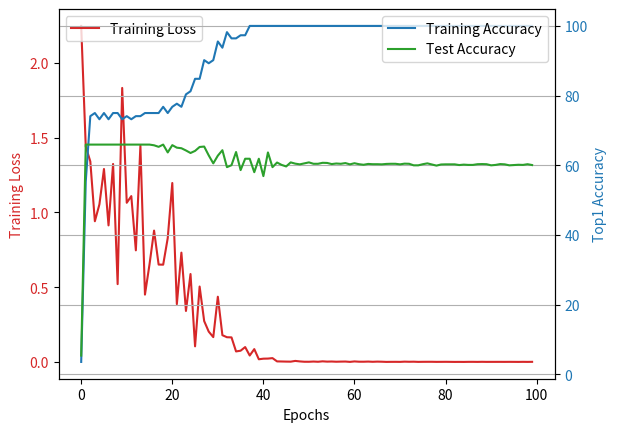
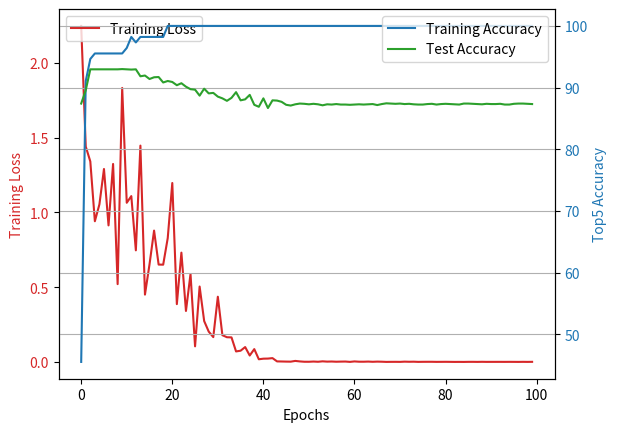
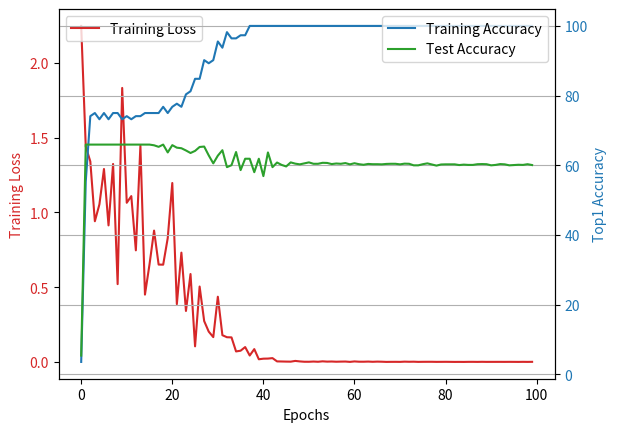

These charts were generated, in order, by the following Python code:
import re
import matplotlib.pyplot as plt

# Your original string containing loss values
# ResNet18 Supervised
original_str = """
Epoch 1/100, Loss: 2.2463605403900146, Top1 Train Accuracy: 3.5714287757873535, Top5 Train Accuracy: 45.53571701049805             
Top1 Test Accuracy: 5.388017654418945, Top5 Test Accuracy: 87.41455078125                                                          
                                                                                                                                   
Epoch 2/100, Loss: 1.4398335218429565, Top1 Train Accuracy: 55.357147216796875, Top5 Train Accuracy: 91.0714340209961              
Top1 Test Accuracy: 65.94290161132812, Top5 Test Accuracy: 89.58584594726562                                                       
                                                                                                                                   
Epoch 3/100, Loss: 1.340375304222107, Top1 Train Accuracy: 74.10714721679688, Top5 Train Accuracy: 94.64286041259766               
Top1 Test Accuracy: 65.94290161132812, Top5 Test Accuracy: 92.96340942382812                                                       
                                                                                                                                   
Epoch 4/100, Loss: 0.9405054450035095, Top1 Train Accuracy: 75.0, Top5 Train Accuracy: 95.53572082519531                           
Top1 Test Accuracy: 65.94290161132812, Top5 Test Accuracy: 92.96340942382812                                                       
                                                                                                                                   
Epoch 5/100, Loss: 1.0535422563552856, Top1 Train Accuracy: 73.21428680419922, Top5 Train Accuracy: 95.53572082519531              
Top1 Test Accuracy: 65.94290161132812, Top5 Test Accuracy: 92.96340942382812                                                       
                                                                                                                                   
Epoch 6/100, Loss: 1.2898856401443481, Top1 Train Accuracy: 75.0, Top5 Train Accuracy: 95.53572082519531                           
Top1 Test Accuracy: 65.94290161132812, Top5 Test Accuracy: 92.96340942382812                                                       
                                                                                                                                   
Epoch 7/100, Loss: 0.912884533405304, Top1 Train Accuracy: 73.21428680419922, Top5 Train Accuracy: 95.53572082519531               
Top1 Test Accuracy: 65.94290161132812, Top5 Test Accuracy: 92.96340942382812                                                       
                                                                                                                                   
Epoch 8/100, Loss: 1.3236007690429688, Top1 Train Accuracy: 75.0, Top5 Train Accuracy: 95.53572082519531                           
Top1 Test Accuracy: 65.94290161132812, Top5 Test Accuracy: 92.96340942382812                                                       
                                                                                                                                   
Epoch 9/100, Loss: 0.5202780961990356, Top1 Train Accuracy: 75.0, Top5 Train Accuracy: 95.53572082519531                           
Top1 Test Accuracy: 65.94290161132812, Top5 Test Accuracy: 92.96340942382812                                                       
                                                                                                                                   
Epoch 10/100, Loss: 1.8317428827285767, Top1 Train Accuracy: 73.21428680419922, Top5 Train Accuracy: 95.53572082519531             
Top1 Test Accuracy: 65.94290161132812, Top5 Test Accuracy: 93.00361633300781                                                       
                                                                                                                                   
Epoch 11/100, Loss: 1.0641237497329712, Top1 Train Accuracy: 74.10714721679688, Top5 Train Accuracy: 96.42857360839844             
Top1 Test Accuracy: 65.94290161132812, Top5 Test Accuracy: 92.96340942382812                                                       
                                                                                                                                   
Epoch 12/100, Loss: 1.1086777448654175, Top1 Train Accuracy: 73.21428680419922, Top5 Train Accuracy: 98.21428680419922             
Top1 Test Accuracy: 65.94290161132812, Top5 Test Accuracy: 92.92320251464844                                                       
                                                                                                                                   
Epoch 13/100, Loss: 0.7460862398147583, Top1 Train Accuracy: 74.10714721679688, Top5 Train Accuracy: 97.3214340209961              
Top1 Test Accuracy: 65.94290161132812, Top5 Test Accuracy: 92.96340942382812                                                       
                                                                                                                                   
Epoch 14/100, Loss: 1.4462063312530518, Top1 Train Accuracy: 74.10714721679688, Top5 Train Accuracy: 98.21428680419922             
Top1 Test Accuracy: 65.94290161132812, Top5 Test Accuracy: 91.83755493164062                                                       
                                                                                                                                   
Epoch 15/100, Loss: 0.450213223695755, Top1 Train Accuracy: 75.0, Top5 Train Accuracy: 98.21428680419922                           
Top1 Test Accuracy: 65.94290161132812, Top5 Test Accuracy: 91.95818328857422                                                       
                                                                                                                                   
Epoch 16/100, Loss: 0.6527409553527832, Top1 Train Accuracy: 75.0, Top5 Train Accuracy: 98.21428680419922                          
Top1 Test Accuracy: 65.94290161132812, Top5 Test Accuracy: 91.39525604248047

Epoch 17/100, Loss: 0.8780703544616699, Top1 Train Accuracy: 75.0, Top5 Train Accuracy: 98.21428680419922                [215/1832]
Top1 Test Accuracy: 65.74185943603516, Top5 Test Accuracy: 91.67671966552734

Epoch 18/100, Loss: 0.6510042548179626, Top1 Train Accuracy: 75.0, Top5 Train Accuracy: 98.21428680419922
Top1 Test Accuracy: 65.299560546875, Top5 Test Accuracy: 91.71692657470703

Epoch 19/100, Loss: 0.6503241062164307, Top1 Train Accuracy: 76.78572082519531, Top5 Train Accuracy: 98.21428680419922
Top1 Test Accuracy: 65.94290161132812, Top5 Test Accuracy: 90.83232879638672

Epoch 20/100, Loss: 0.8280888199806213, Top1 Train Accuracy: 75.0, Top5 Train Accuracy: 100.00000762939453
Top1 Test Accuracy: 63.691192626953125, Top5 Test Accuracy: 91.07357788085938

Epoch 21/100, Loss: 1.1962708234786987, Top1 Train Accuracy: 76.78572082519531, Top5 Train Accuracy: 100.00000762939453
Top1 Test Accuracy: 65.78206634521484, Top5 Test Accuracy: 90.9127426147461

Epoch 22/100, Loss: 0.38647130131721497, Top1 Train Accuracy: 77.67857360839844, Top5 Train Accuracy: 100.00000762939453
Top1 Test Accuracy: 65.05830383300781, Top5 Test Accuracy: 90.39002990722656

Epoch 23/100, Loss: 0.7307423949241638, Top1 Train Accuracy: 76.78572082519531, Top5 Train Accuracy: 100.00000762939453
Top1 Test Accuracy: 64.89746856689453, Top5 Test Accuracy: 90.71170043945312

Epoch 24/100, Loss: 0.3408510386943817, Top1 Train Accuracy: 80.35714721679688, Top5 Train Accuracy: 100.00000762939453
Top1 Test Accuracy: 64.25411987304688, Top5 Test Accuracy: 90.14877319335938

Epoch 25/100, Loss: 0.5877906680107117, Top1 Train Accuracy: 81.25, Top5 Train Accuracy: 100.00000762939453
Top1 Test Accuracy: 63.530357360839844, Top5 Test Accuracy: 89.7466812133789

Epoch 26/100, Loss: 0.1043480932712555, Top1 Train Accuracy: 84.8214340209961, Top5 Train Accuracy: 100.00000762939453
Top1 Test Accuracy: 64.13349151611328, Top5 Test Accuracy: 89.666259765625

Epoch 27/100, Loss: 0.5041425228118896, Top1 Train Accuracy: 84.8214340209961, Top5 Train Accuracy: 100.00000762939453
Top1 Test Accuracy: 65.25934600830078, Top5 Test Accuracy: 88.70124816894531

Epoch 28/100, Loss: 0.27332648634910583, Top1 Train Accuracy: 90.17857360839844, Top5 Train Accuracy: 100.00000762939453
Top1 Test Accuracy: 65.37997436523438, Top5 Test Accuracy: 89.82710266113281

Epoch 29/100, Loss: 0.20284412801265717, Top1 Train Accuracy: 89.28572082519531, Top5 Train Accuracy: 100.00000762939453
Top1 Test Accuracy: 62.8468017578125, Top5 Test Accuracy: 89.06312561035156

Epoch 30/100, Loss: 0.16600185632705688, Top1 Train Accuracy: 90.17857360839844, Top5 Train Accuracy: 100.00000762939453
Top1 Test Accuracy: 60.55488586425781, Top5 Test Accuracy: 89.14354705810547

Epoch 31/100, Loss: 0.4359995424747467, Top1 Train Accuracy: 95.53572082519531, Top5 Train Accuracy: 100.00000762939453
Top1 Test Accuracy: 62.76638412475586, Top5 Test Accuracy: 88.5404052734375

Epoch 32/100, Loss: 0.1789553165435791, Top1 Train Accuracy: 93.75000762939453, Top5 Train Accuracy: 100.00000762939453
Top1 Test Accuracy: 64.33454132080078, Top5 Test Accuracy: 88.25894165039062

Epoch 33/100, Loss: 0.1652866005897522, Top1 Train Accuracy: 98.21428680419922, Top5 Train Accuracy: 100.00000762939453
Top1 Test Accuracy: 59.46923828125, Top5 Test Accuracy: 87.85685729980469

Epoch 34/100, Loss: 0.16415974497795105, Top1 Train Accuracy: 96.42857360839844, Top5 Train Accuracy: 100.00000762939453           
Top1 Test Accuracy: 60.03216552734375, Top5 Test Accuracy: 88.33936309814453                                                       

Epoch 35/100, Loss: 0.07033107429742813, Top1 Train Accuracy: 96.42857360839844, Top5 Train Accuracy: 100.00000762939453
Top1 Test Accuracy: 63.81182098388672, Top5 Test Accuracy: 89.26417541503906

Epoch 36/100, Loss: 0.07522221654653549, Top1 Train Accuracy: 97.3214340209961, Top5 Train Accuracy: 100.00000762939453
Top1 Test Accuracy: 58.624847412109375, Top5 Test Accuracy: 87.93727111816406

Epoch 37/100, Loss: 0.09956879913806915, Top1 Train Accuracy: 97.3214340209961, Top5 Train Accuracy: 100.00000762939453
Top1 Test Accuracy: 61.88178634643555, Top5 Test Accuracy: 88.09810638427734

Epoch 38/100, Loss: 0.04304195195436478, Top1 Train Accuracy: 100.00000762939453, Top5 Train Accuracy: 100.00000762939453
Top1 Test Accuracy: 61.88178634643555, Top5 Test Accuracy: 88.82186889648438

Epoch 39/100, Loss: 0.08586350828409195, Top1 Train Accuracy: 100.00000762939453, Top5 Train Accuracy: 100.00000762939453
Top1 Test Accuracy: 58.02171325683594, Top5 Test Accuracy: 87.21350860595703

Epoch 40/100, Loss: 0.01794620230793953, Top1 Train Accuracy: 100.00000762939453, Top5 Train Accuracy: 100.00000762939453
Top1 Test Accuracy: 61.88178634643555, Top5 Test Accuracy: 86.89183807373047

Epoch 41/100, Loss: 0.0218662116676569, Top1 Train Accuracy: 100.00000762939453, Top5 Train Accuracy: 100.00000762939453
Top1 Test Accuracy: 56.89585876464844, Top5 Test Accuracy: 88.25894165039062

Epoch 42/100, Loss: 0.022544337436556816, Top1 Train Accuracy: 100.00000762939453, Top5 Train Accuracy: 100.00000762939453
Top1 Test Accuracy: 63.691192626953125, Top5 Test Accuracy: 86.69078826904297

Epoch 43/100, Loss: 0.02556169405579567, Top1 Train Accuracy: 100.00000762939453, Top5 Train Accuracy: 100.00000762939453
Top1 Test Accuracy: 59.46923828125, Top5 Test Accuracy: 87.93727111816406

Epoch 44/100, Loss: 0.0037674836348742247, Top1 Train Accuracy: 100.00000762939453, Top5 Train Accuracy: 100.00000762939453
Top1 Test Accuracy: 60.796138763427734, Top5 Test Accuracy: 87.89706420898438

Epoch 45/100, Loss: 0.0031215581111609936, Top1 Train Accuracy: 100.00000762939453, Top5 Train Accuracy: 100.00000762939453
Top1 Test Accuracy: 60.11258316040039, Top5 Test Accuracy: 87.69601440429688

Epoch 46/100, Loss: 0.0023825836833566427, Top1 Train Accuracy: 100.00000762939453, Top5 Train Accuracy: 100.00000762939453
Top1 Test Accuracy: 59.670284271240234, Top5 Test Accuracy: 87.21350860595703

Epoch 47/100, Loss: 0.0019636042416095734, Top1 Train Accuracy: 100.00000762939453, Top5 Train Accuracy: 100.00000762939453
Top1 Test Accuracy: 60.83634948730469, Top5 Test Accuracy: 87.09288024902344

Epoch 48/100, Loss: 0.00692580034956336, Top1 Train Accuracy: 100.00000762939453, Top5 Train Accuracy: 100.00000762939453
Top1 Test Accuracy: 60.47446823120117, Top5 Test Accuracy: 87.29393005371094

Epoch 49/100, Loss: 0.003568540560081601, Top1 Train Accuracy: 100.00000762939453, Top5 Train Accuracy: 100.00000762939453
Top1 Test Accuracy: 60.27342224121094, Top5 Test Accuracy: 87.41455078125

Epoch 50/100, Loss: 0.0013970196014270186, Top1 Train Accuracy: 100.00000762939453, Top5 Train Accuracy: 100.00000762939453
Top1 Test Accuracy: 60.55488586425781, Top5 Test Accuracy: 87.37434387207031

Epoch 51/100, Loss: 0.0012720816303044558, Top1 Train Accuracy: 100.00000762939453, Top5 Train Accuracy: 100.00000762939453
Top1 Test Accuracy: 60.83634948730469, Top5 Test Accuracy: 87.29393005371094

Epoch 52/100, Loss: 0.002725078957155347, Top1 Train Accuracy: 100.00000762939453, Top5 Train Accuracy: 100.00000762939453
Top1 Test Accuracy: 60.43425750732422, Top5 Test Accuracy: 87.37434387207031

Epoch 53/100, Loss: 0.001270015025511384, Top1 Train Accuracy: 100.00000762939453, Top5 Train Accuracy: 100.00000762939453
Top1 Test Accuracy: 60.43425750732422, Top5 Test Accuracy: 87.29393005371094

Epoch 54/100, Loss: 0.0041397446766495705, Top1 Train Accuracy: 100.00000762939453, Top5 Train Accuracy: 100.00000762939453
Top1 Test Accuracy: 60.715721130371094, Top5 Test Accuracy: 87.13308715820312

Epoch 55/100, Loss: 0.002182489028200507, Top1 Train Accuracy: 100.00000762939453, Top5 Train Accuracy: 100.00000762939453
Top1 Test Accuracy: 60.67551040649414, Top5 Test Accuracy: 87.29393005371094

Epoch 56/100, Loss: 0.0029025771655142307, Top1 Train Accuracy: 100.00000762939453, Top5 Train Accuracy: 100.00000762939453
Top1 Test Accuracy: 60.35383987426758, Top5 Test Accuracy: 87.25371551513672

Epoch 57/100, Loss: 0.0015544653870165348, Top1 Train Accuracy: 100.00000762939453, Top5 Train Accuracy: 100.00000762939453
Top1 Test Accuracy: 60.51467514038086, Top5 Test Accuracy: 87.33413696289062

Epoch 58/100, Loss: 0.002279693027958274, Top1 Train Accuracy: 100.00000762939453, Top5 Train Accuracy: 100.00000762939453
Top1 Test Accuracy: 60.43425750732422, Top5 Test Accuracy: 87.25371551513672

Epoch 59/100, Loss: 0.0027661719359457493, Top1 Train Accuracy: 100.00000762939453, Top5 Train Accuracy: 100.00000762939453
Top1 Test Accuracy: 60.63530349731445, Top5 Test Accuracy: 87.25371551513672

Epoch 60/100, Loss: 0.00046596123138442636, Top1 Train Accuracy: 100.00000762939453, Top5 Train Accuracy: 100.00000762939453
Top1 Test Accuracy: 60.27342224121094, Top5 Test Accuracy: 87.21350860595703

Epoch 61/100, Loss: 0.0035362783819437027, Top1 Train Accuracy: 100.00000762939453, Top5 Train Accuracy: 100.00000762939453
Top1 Test Accuracy: 60.5950927734375, Top5 Test Accuracy: 87.25371551513672

Epoch 62/100, Loss: 0.0016213224735110998, Top1 Train Accuracy: 100.00000762939453, Top5 Train Accuracy: 100.00000762939453
Top1 Test Accuracy: 60.313629150390625, Top5 Test Accuracy: 87.29393005371094

Epoch 63/100, Loss: 0.0015343361301347613, Top1 Train Accuracy: 100.00000762939453, Top5 Train Accuracy: 100.00000762939453
Top1 Test Accuracy: 60.152793884277344, Top5 Test Accuracy: 87.25371551513672

Epoch 64/100, Loss: 0.002465813187882304, Top1 Train Accuracy: 100.00000762939453, Top5 Train Accuracy: 100.00000762939453
Top1 Test Accuracy: 60.394046783447266, Top5 Test Accuracy: 87.29393005371094

Epoch 65/100, Loss: 0.001094754203222692, Top1 Train Accuracy: 100.00000762939453, Top5 Train Accuracy: 100.00000762939453
Top1 Test Accuracy: 60.313629150390625, Top5 Test Accuracy: 87.33413696289062

Epoch 66/100, Loss: 0.002247589873149991, Top1 Train Accuracy: 100.00000762939453, Top5 Train Accuracy: 100.00000762939453
Top1 Test Accuracy: 60.313629150390625, Top5 Test Accuracy: 87.17330169677734

Epoch 67/100, Loss: 0.0015930311055853963, Top1 Train Accuracy: 100.00000762939453, Top5 Train Accuracy: 100.00000762939453
Top1 Test Accuracy: 60.27342224121094, Top5 Test Accuracy: 87.33413696289062

Epoch 68/100, Loss: 0.0003341592091601342, Top1 Train Accuracy: 100.00000762939453, Top5 Train Accuracy: 100.00000762939453
Top1 Test Accuracy: 60.394046783447266, Top5 Test Accuracy: 87.45476531982422

Epoch 69/100, Loss: 0.0006981560145504773, Top1 Train Accuracy: 100.00000762939453, Top5 Train Accuracy: 100.00000762939453
Top1 Test Accuracy: 60.43425750732422, Top5 Test Accuracy: 87.41455078125

Epoch 70/100, Loss: 0.0008448694716207683, Top1 Train Accuracy: 100.00000762939453, Top5 Train Accuracy: 100.00000762939453
Top1 Test Accuracy: 60.43425750732422, Top5 Test Accuracy: 87.37434387207031

Epoch 71/100, Loss: 0.0004929928691126406, Top1 Train Accuracy: 100.00000762939453, Top5 Train Accuracy: 100.00000762939453
Top1 Test Accuracy: 60.27342224121094, Top5 Test Accuracy: 87.41455078125

Epoch 72/100, Loss: 0.0020288946107029915, Top1 Train Accuracy: 100.00000762939453, Top5 Train Accuracy: 100.00000762939453
Top1 Test Accuracy: 60.47446823120117, Top5 Test Accuracy: 87.33413696289062

Epoch 73/100, Loss: 0.0012055934639647603, Top1 Train Accuracy: 100.00000762939453, Top5 Train Accuracy: 100.00000762939453
Top1 Test Accuracy: 60.43425750732422, Top5 Test Accuracy: 87.37434387207031

Epoch 74/100, Loss: 0.0017155089881271124, Top1 Train Accuracy: 100.00000762939453, Top5 Train Accuracy: 100.00000762939453
Top1 Test Accuracy: 59.99195861816406, Top5 Test Accuracy: 87.29393005371094

Epoch 75/100, Loss: 0.00044856235035695136, Top1 Train Accuracy: 100.00000762939453, Top5 Train Accuracy: 100.00000762939453
Top1 Test Accuracy: 59.99195861816406, Top5 Test Accuracy: 87.25371551513672

Epoch 76/100, Loss: 0.000951073132455349, Top1 Train Accuracy: 100.00000762939453, Top5 Train Accuracy: 100.00000762939453
Top1 Test Accuracy: 60.313629150390625, Top5 Test Accuracy: 87.25371551513672

Epoch 77/100, Loss: 0.001041320851072669, Top1 Train Accuracy: 100.00000762939453, Top5 Train Accuracy: 100.00000762939453
Top1 Test Accuracy: 60.55488586425781, Top5 Test Accuracy: 87.33413696289062

Epoch 78/100, Loss: 0.0011068416060879827, Top1 Train Accuracy: 100.00000762939453, Top5 Train Accuracy: 100.00000762939453
Top1 Test Accuracy: 60.233211517333984, Top5 Test Accuracy: 87.37434387207031

Epoch 79/100, Loss: 0.0005337812472134829, Top1 Train Accuracy: 100.00000762939453, Top5 Train Accuracy: 100.00000762939453
Top1 Test Accuracy: 59.91154098510742, Top5 Test Accuracy: 87.25371551513672

Epoch 80/100, Loss: 0.0007213650387711823, Top1 Train Accuracy: 100.00000762939453, Top5 Train Accuracy: 100.00000762939453
Top1 Test Accuracy: 60.233211517333984, Top5 Test Accuracy: 87.33413696289062

Epoch 81/100, Loss: 0.0009425837197341025, Top1 Train Accuracy: 100.00000762939453, Top5 Train Accuracy: 100.00000762939453
Top1 Test Accuracy: 60.27342224121094, Top5 Test Accuracy: 87.37434387207031

Epoch 82/100, Loss: 0.0006245817057788372, Top1 Train Accuracy: 100.00000762939453, Top5 Train Accuracy: 100.00000762939453
Top1 Test Accuracy: 60.27342224121094, Top5 Test Accuracy: 87.33413696289062

Epoch 83/100, Loss: 0.00025045263464562595, Top1 Train Accuracy: 100.00000762939453, Top5 Train Accuracy: 100.00000762939453
Top1 Test Accuracy: 60.27342224121094, Top5 Test Accuracy: 87.29393005371094

Epoch 84/100, Loss: 0.00042163656326010823, Top1 Train Accuracy: 100.00000762939453, Top5 Train Accuracy: 100.00000762939453
Top1 Test Accuracy: 60.0723762512207, Top5 Test Accuracy: 87.25371551513672

Epoch 85/100, Loss: 0.00019084176165051758, Top1 Train Accuracy: 100.00000762939453, Top5 Train Accuracy: 100.00000762939453
Top1 Test Accuracy: 60.1930046081543, Top5 Test Accuracy: 87.41455078125

Epoch 86/100, Loss: 0.000688510132022202, Top1 Train Accuracy: 100.00000762939453, Top5 Train Accuracy: 100.00000762939453
Top1 Test Accuracy: 60.11258316040039, Top5 Test Accuracy: 87.41455078125

Epoch 87/100, Loss: 0.0007911680149845779, Top1 Train Accuracy: 100.00000762939453, Top5 Train Accuracy: 100.00000762939453
Top1 Test Accuracy: 60.11258316040039, Top5 Test Accuracy: 87.37434387207031

Epoch 88/100, Loss: 0.00037640819209627807, Top1 Train Accuracy: 100.00000762939453, Top5 Train Accuracy: 100.00000762939453
Top1 Test Accuracy: 60.313629150390625, Top5 Test Accuracy: 87.33413696289062

Epoch 89/100, Loss: 0.0009809478651732206, Top1 Train Accuracy: 100.00000762939453, Top5 Train Accuracy: 100.00000762939453
Top1 Test Accuracy: 60.35383987426758, Top5 Test Accuracy: 87.29393005371094

Epoch 90/100, Loss: 0.0004625866422429681, Top1 Train Accuracy: 100.00000762939453, Top5 Train Accuracy: 100.00000762939453
Top1 Test Accuracy: 60.313629150390625, Top5 Test Accuracy: 87.37434387207031

Epoch 91/100, Loss: 0.000598116428591311, Top1 Train Accuracy: 100.00000762939453, Top5 Train Accuracy: 100.00000762939453
Top1 Test Accuracy: 59.99195861816406, Top5 Test Accuracy: 87.33413696289062

Epoch 92/100, Loss: 0.0005812124582007527, Top1 Train Accuracy: 100.00000762939453, Top5 Train Accuracy: 100.00000762939453
Top1 Test Accuracy: 60.11258316040039, Top5 Test Accuracy: 87.33413696289062

Epoch 93/100, Loss: 0.0006532937404699624, Top1 Train Accuracy: 100.00000762939453, Top5 Train Accuracy: 100.00000762939453
Top1 Test Accuracy: 60.35383987426758, Top5 Test Accuracy: 87.37434387207031

Epoch 94/100, Loss: 0.0005200410960242152, Top1 Train Accuracy: 100.00000762939453, Top5 Train Accuracy: 100.00000762939453
Top1 Test Accuracy: 60.27342224121094, Top5 Test Accuracy: 87.25371551513672

Epoch 95/100, Loss: 0.000701002951245755, Top1 Train Accuracy: 100.00000762939453, Top5 Train Accuracy: 100.00000762939453
Top1 Test Accuracy: 59.99195861816406, Top5 Test Accuracy: 87.25371551513672

Epoch 96/100, Loss: 0.0005572677473537624, Top1 Train Accuracy: 100.00000762939453, Top5 Train Accuracy: 100.00000762939453
Top1 Test Accuracy: 60.0723762512207, Top5 Test Accuracy: 87.37434387207031

Epoch 97/100, Loss: 0.00029621238354593515, Top1 Train Accuracy: 100.00000762939453, Top5 Train Accuracy: 100.00000762939453
Top1 Test Accuracy: 60.152793884277344, Top5 Test Accuracy: 87.41455078125

Epoch 98/100, Loss: 0.0007715225219726562, Top1 Train Accuracy: 100.00000762939453, Top5 Train Accuracy: 100.00000762939453
Top1 Test Accuracy: 60.11258316040039, Top5 Test Accuracy: 87.41455078125

Epoch 99/100, Loss: 0.00039194634882733226, Top1 Train Accuracy: 100.00000762939453, Top5 Train Accuracy: 100.00000762939453
Top1 Test Accuracy: 60.313629150390625, Top5 Test Accuracy: 87.37434387207031

Epoch 100/100, Loss: 0.0008221057942137122, Top1 Train Accuracy: 100.00000762939453, Top5 Train Accuracy: 100.00000762939453
Top1 Test Accuracy: 60.0723762512207, Top5 Test Accuracy: 87.33413696289062
"""

# Extract loss values using regular expression
loss_values = re.findall(r"Loss: ([-e\d.]+)", original_str)
loss_values = [float(loss) for loss in loss_values]

train_top1_acc = re.findall(r"Top1 Train Accuracy: ([\d.]+)", original_str)
train_top1_acc = [float(acc) for acc in train_top1_acc]
train_top5_acc = re.findall(r"Top5 Train Accuracy: ([\d.]+)", original_str)
train_top5_acc = [float(acc) for acc in train_top5_acc]

test_top1_acc = re.findall(r"Top1 Test Accuracy: ([\d.]+)", original_str)
test_top1_acc = [float(acc) for acc in test_top1_acc]
test_top5_acc = re.findall(r"Top5 Test Accuracy: ([\d.]+)", original_str)
test_top5_acc = [float(acc) for acc in test_top5_acc]

# assert len(loss_values) == len(train_top1_acc) == len(train_top5_acc) == len(test_top1_acc) == len(test_top5_acc) == 100

# Create a list of epochs (assuming you have 15 epochs)

# # 200 Epochs
# epochs = list(range(1, len(loss_values) + 1))
# # Plot the training loss
# plt.figure()
# plt.plot(epochs, loss_values, label='Training Loss')
# plt.xlabel('Epochs')
# plt.ylabel('Loss')
# plt.title('Training Loss vs. Epochs')
# plt.grid()
# plt.legend()
# plt.savefig('train_loss_resnet18_supervised_200epochs.png')
# plt.show()

# # Plot the training accuracy
# plt.figure()
# plt.plot(epochs, train_acc, label='Training Accuracy')
# plt.xlabel('Epochs')
# plt.ylabel('Training Accuracy')
# plt.title('Training Accuracy vs. Epochs')
# plt.grid()
# plt.legend()
# plt.savefig('train_acc_resnet18_supervised_200epochs.png')
# plt.show()

# # Plot the test accuracy
# epochs = list(range(1, 201, 20))
# plt.figure()
# plt.plot(epochs, test_acc[1:], marker='o', linestyle='-', label='Test Accuracy')
# plt.xlabel('Epochs')
# plt.ylabel('Accuracy')
# plt.title('Test Accuracy vs. Epochs')
# plt.grid()
# plt.legend()
# plt.savefig('test_acc_resnet18_supervised_200epochs.png')

# 100 Epochs
epochs = list(range(100))
plt.figure()
fig, ax1 = plt.subplots()

ax1.plot(epochs, loss_values, label='Training Loss', color='tab:red')
ax1.set_xlabel('Epochs')
ax1.set_ylabel('Training Loss', color='tab:red')
ax1.tick_params(axis='y', labelcolor='tab:red')
ax1.legend(loc='upper left')

ax2 = ax1.twinx()
ax2.plot(epochs, train_top1_acc, label='Training Accuracy', color='tab:blue')
ax2.set_ylabel('Top1 Accuracy', color='tab:blue')
ax2.tick_params(axis='y', labelcolor='tab:blue')
ax2.legend(loc='upper right')

test_epochs = list(range(0, 100, 1))
ax2.plot(test_epochs, test_top1_acc, label='Test Accuracy', color='tab:green')
ax2.legend(loc='upper right')

plt.grid()
plt.savefig(f'loss_acc_top1_001_resnet18_nine_partition_label_supervised.png')
plt.show()


plt.figure()
fig, ax1 = plt.subplots()

ax1.plot(epochs, loss_values, label='Training Loss', color='tab:red')
ax1.set_xlabel('Epochs')
ax1.set_ylabel('Training Loss', color='tab:red')
ax1.tick_params(axis='y', labelcolor='tab:red')
ax1.legend(loc='upper left')

ax2 = ax1.twinx()
ax2.plot(epochs, train_top5_acc, label='Training Accuracy', color='tab:blue')
ax2.set_ylabel('Top5 Accuracy', color='tab:blue')
ax2.tick_params(axis='y', labelcolor='tab:blue')
ax2.legend(loc='upper right')

test_epochs = list(range(0, 100, 1))
ax2.plot(test_epochs, test_top5_acc, label='Test Accuracy', color='tab:green')
ax2.legend(loc='upper right')

plt.grid()
plt.savefig(f'loss_acc_top5_001_resnet18_nine_partition_label_supervised.png')
plt.show()

# # Plot the test accuracy
# epochs = list(range(1, 101, 20))
# plt.figure()
# plt.plot(epochs, test_acc[1:6], marker='o', linestyle='-', label='Test Accuracy')
# plt.xlabel('Epochs')
# plt.ylabel('Accuracy')
# plt.title('Test Accuracy vs. Epochs')
# plt.grid()
# plt.legend()
# plt.savefig('test_acc_resnet18_supervised_100epochs.png')

# plt.show()


# 200 Epochs
epochs = list(range(len(loss_values)))
plt.figure()
fig, ax1 = plt.subplots()

ax1.plot(epochs, loss_values, label='Training Loss', color='tab:red')
ax1.set_xlabel('Epochs')
ax1.set_ylabel('Training Loss', color='tab:red')
ax1.tick_params(axis='y', labelcolor='tab:red')
ax1.legend(loc='upper left')

ax2 = ax1.twinx()
ax2.plot(epochs, train_top1_acc, label='Training Accuracy', color='tab:blue')
ax2.set_ylabel('Top1 Accuracy', color='tab:blue')
ax2.tick_params(axis='y', labelcolor='tab:blue')
ax2.legend(loc='upper right')

test_epochs = list(range(0, 100))
ax2.plot(test_epochs, test_top1_acc, label='Test Accuracy', color='tab:green')
ax2.legend(loc='upper right')

plt.grid()
plt.savefig('loss_acc_top1_001_resnet18_nine_partition_label_supervised.png')
plt.show()
